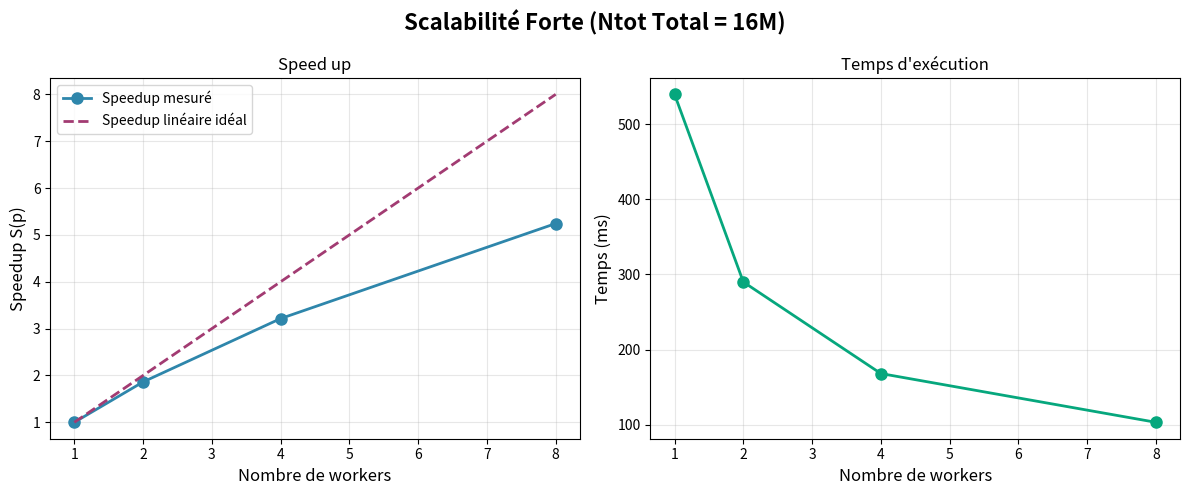
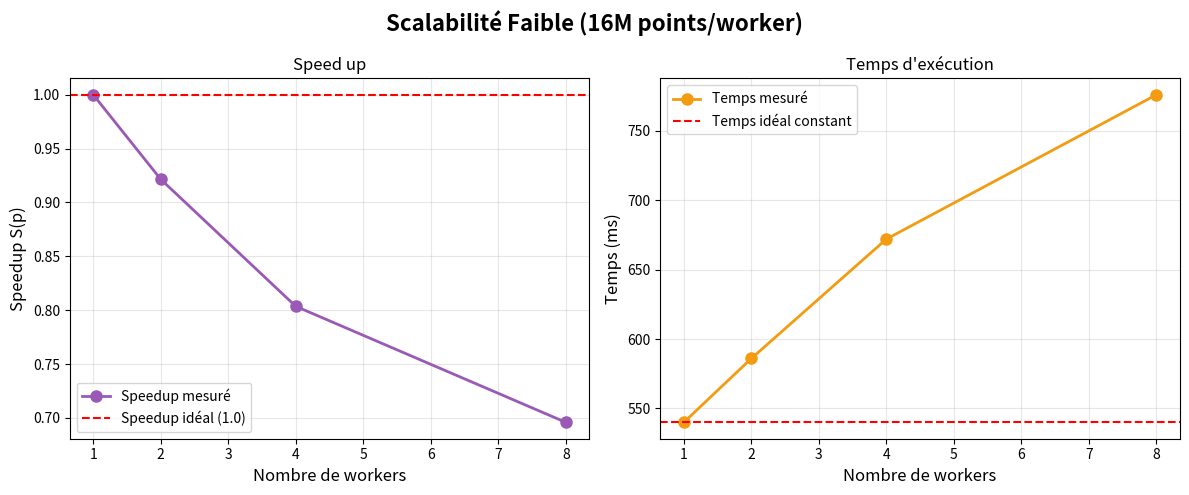

Generate these figures, in order, with matplotlib:
import pandas as pd
import matplotlib.pyplot as plt

# SCALABILITÉ FORTE
strong_data = {
    'workers': [1, 2, 4, 8],
    'totalCount_per_worker': [16000000, 8000000, 4000000, 2000000],
    'ntot_total': [16000000, 16000000, 16000000, 16000000],
    'temps_ms': [540, 290, 168, 103]
}

# SCALABILITÉ FAIBLE
weak_data = {
    'workers': [1, 2, 4, 8],
    'totalCount_per_worker': [16000000, 16000000, 16000000, 16000000],
    'ntot_total': [16000000, 32000000, 64000000, 128000000],
    'temps_ms': [540, 586, 672, 776]
}

# ===== SCALABILITÉ FORTE =====
df_strong = pd.DataFrame(strong_data)
df_strong['speedup'] = df_strong['temps_ms'].iloc[0] / df_strong['temps_ms']

fig, axes = plt.subplots(1, 2, figsize=(12, 5))
fig.suptitle('Scalabilité Forte (Ntot Total = 16M)', fontsize=16, fontweight='bold')

# Speedup
axes[0].plot(df_strong['workers'], df_strong['speedup'], 'o-',
             label='Speedup mesuré', linewidth=2, markersize=8, color='#2E86AB')
axes[0].plot(df_strong['workers'], df_strong['workers'], '--',
             label='Speedup linéaire idéal', linewidth=2, color='#A23B72')
axes[0].set_xlabel('Nombre de workers', fontsize=12)
axes[0].set_ylabel('Speedup S(p)', fontsize=12)
axes[0].set_title('Speed up')
axes[0].legend()
axes[0].grid(True, alpha=0.3)

# Temps
axes[1].plot(df_strong['workers'], df_strong['temps_ms'], 'o-',
             linewidth=2, markersize=8, color='#06A77D')
axes[1].set_xlabel('Nombre de workers', fontsize=12)
axes[1].set_ylabel('Temps (ms)', fontsize=12)
axes[1].set_title('Temps d\'exécution')
axes[1].grid(True, alpha=0.3)

plt.tight_layout()
plt.savefig('scalabilite_forte.png', dpi=300, bbox_inches='tight')
plt.show()

print("="*70)
print("SCALABILITÉ FORTE")
print("="*70)
print(df_strong.to_string(index=False))
print("\n")

# ===== SCALABILITÉ FAIBLE =====
df_weak = pd.DataFrame(weak_data)
df_weak['speedup'] = df_weak['temps_ms'].iloc[0] / df_weak['temps_ms']  # ← AJOUT

fig, axes = plt.subplots(1, 2, figsize=(12, 5))  # ← 2 graphiques au lieu de 1
fig.suptitle('Scalabilité Faible (16M points/worker)', fontsize=16, fontweight='bold')

# Speedup
axes[0].plot(df_weak['workers'], df_weak['speedup'], 'o-',
             label='Speedup mesuré', linewidth=2, markersize=8, color='#9B59B6')
axes[0].axhline(y=1.0, color='red', linestyle='--',
                label='Speedup idéal (1.0)', linewidth=1.5)
axes[0].set_xlabel('Nombre de workers', fontsize=12)
axes[0].set_ylabel('Speedup S(p)', fontsize=12)
axes[0].set_title('Speed up')
axes[0].legend()
axes[0].grid(True, alpha=0.3)

# Temps d'exécution
axes[1].plot(df_weak['workers'], df_weak['temps_ms'], 'o-',
             linewidth=2, markersize=8, color='#F39C12', label='Temps mesuré')
axes[1].axhline(y=df_weak['temps_ms'].iloc[0], color='red',
                linestyle='--', label='Temps idéal constant', linewidth=1.5)
axes[1].set_xlabel('Nombre de workers', fontsize=12)
axes[1].set_ylabel('Temps (ms)', fontsize=12)
axes[1].set_title('Temps d\'exécution')
axes[1].legend()
axes[1].grid(True, alpha=0.3)

plt.tight_layout()
plt.savefig('scalabilite_faible.png', dpi=300, bbox_inches='tight')
plt.show()

print("="*70)
print("SCALABILITÉ FAIBLE")
print("="*70)
print(df_weak.to_string(index=False))


# Sauvegarder
df_strong.to_csv('resultats_scalabilite_forte.csv', index=False)
df_weak.to_csv('resultats_scalabilite_faible.csv', index=False)

